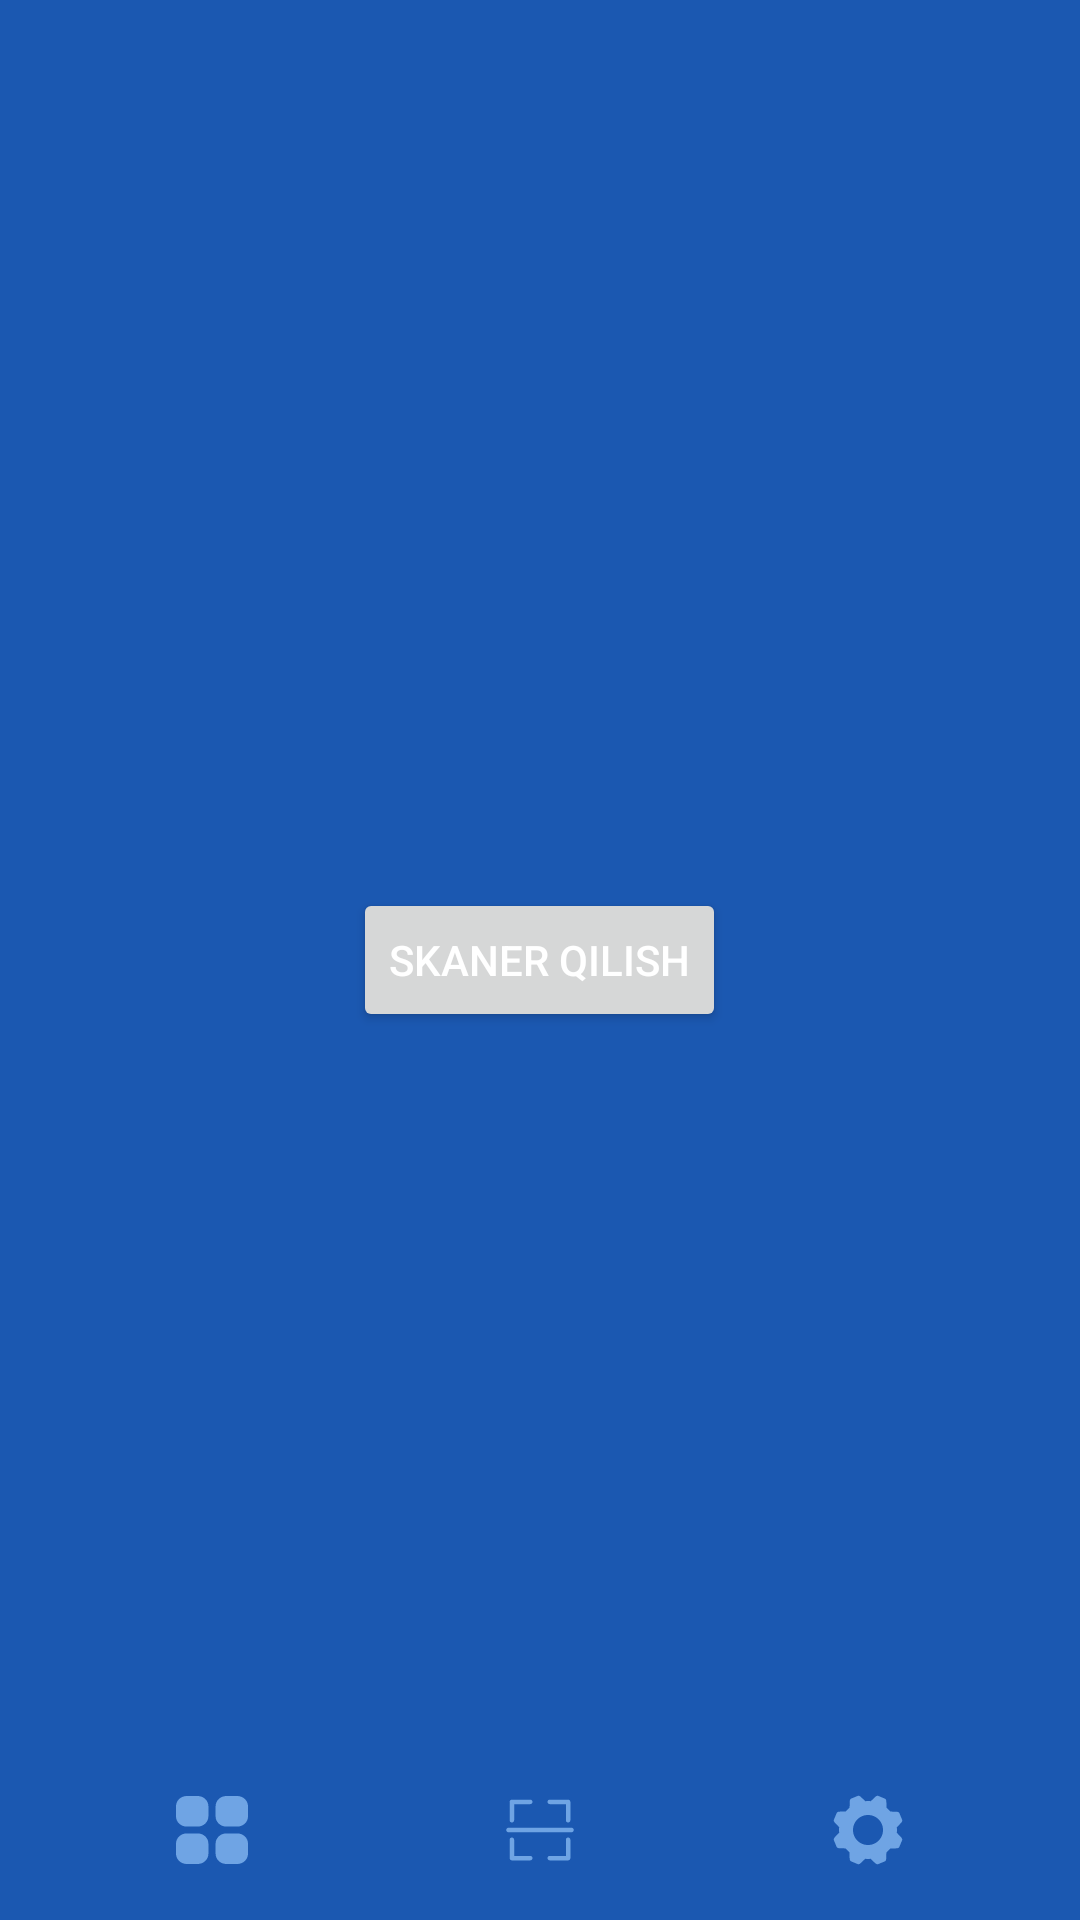

Android layout source for this screen:
<!-- AndroidManifest.xml: application theme Theme.Antivirus -->
<!-- res/layout/activity_scanner.xml -->
<?xml version="1.0" encoding="utf-8"?>
<RelativeLayout xmlns:android="http://schemas.android.com/apk/res/android"
    android:layout_width="match_parent"
    android:layout_height="match_parent"
    android:background="#1b58b1">

    
    <LinearLayout
        android:id="@+id/resultLayout"
        android:layout_width="match_parent"
        android:layout_height="wrap_content"
        android:orientation="vertical"
        android:visibility="gone"
        android:layout_centerVertical="true"
        android:layout_centerHorizontal="true"
        android:layout_alignParentTop="true">

      <LinearLayout
          android:layout_width="match_parent"
          android:layout_height="wrap_content"
          android:orientation="vertical"
          android:background="@android:color/transparent">
          <TextView
              android:id="@+id/tvResult"
              android:layout_width="match_parent"
              android:layout_height="wrap_content"
              android:text="Natija shu yerda chiqadi"
              android:textColor="#FFFFFF"
              android:textSize="16sp"
              android:padding="8dp"
              android:ellipsize="end"
              android:singleLine="true"/>
      </LinearLayout>

        <LinearLayout
            android:id="@+id/actionButtons"
            android:layout_width="match_parent"
            android:layout_height="wrap_content"
            android:orientation="vertical"
            android:gravity="center"
            android:background="@android:color/transparent"
            android:paddingTop="8dp">

            <Button
                android:id="@+id/btnVisit"
                android:layout_width="wrap_content"
                android:layout_height="wrap_content"
                android:text="Tashrif buyurish"
                android:visibility="gone"/>

            <Button
                android:id="@+id/btnShare"
                android:layout_width="wrap_content"
                android:layout_height="wrap_content"
                android:text="Ulash"
                android:layout_marginStart="8dp"/>

            <Button
                android:id="@+id/btnCopy"
                android:layout_width="wrap_content"
                android:layout_height="wrap_content"
                android:text="Nusxa olish"
                android:layout_marginStart="8dp"/>
        </LinearLayout>
    </LinearLayout>

    
    <Button
        android:id="@+id/btnRescan"
        android:layout_width="wrap_content"
        android:layout_height="wrap_content"
        android:layout_marginStart="8dp"
        android:layout_centerHorizontal="true"
        android:layout_centerVertical="true"
        android:text="Skaner qilish" />

    <include
        android:id="@+id/bottom_navigation"
        layout="@layout/bottom_navigation"
        android:layout_width="match_parent"
        android:layout_height="60dp"
        android:layout_alignParentBottom="true"/>

</RelativeLayout>
<!-- res/layout/bottom_navigation.xml (included above) -->
<LinearLayout
    xmlns:android="http://schemas.android.com/apk/res/android"
    android:id="@+id/bottom_navigation"
    android:layout_width="match_parent"
    android:layout_height="60dp"
    android:orientation="horizontal"
    android:gravity="center"
    android:background="@android:color/transparent"
    android:paddingHorizontal="16dp">

    
    <LinearLayout
        android:id="@+id/nav_home"
        android:layout_width="0dp"
        android:layout_height="match_parent"
        android:layout_weight="1"
        android:gravity="center"
        android:clickable="true"
        android:background="?android:attr/selectableItemBackground">
        <ImageView
            android:layout_width="24dp"
            android:layout_height="24dp"
            android:src="@drawable/ic_menu"/>
    </LinearLayout>

    
    <LinearLayout
        android:id="@+id/nav_multi"
        android:layout_width="0dp"
        android:layout_height="match_parent"
        android:layout_weight="1"
        android:gravity="center"
        android:clickable="true"
        android:background="?android:attr/selectableItemBackground">
        <ImageView
            android:layout_width="24dp"
            android:layout_height="24dp"
            android:src="@drawable/ic_scan"/>
    </LinearLayout>

    
    <LinearLayout
        android:id="@+id/nav_settings"
        android:layout_width="0dp"
        android:layout_height="match_parent"
        android:layout_weight="1"
        android:gravity="center"
        android:clickable="true"
        android:background="?android:attr/selectableItemBackground">
        <ImageView
            android:layout_width="24dp"
            android:layout_height="24dp"
            android:src="@drawable/ic_settings"/>
    </LinearLayout>

</LinearLayout>
<!-- resources referenced by this layout -->
<resources>
  <!-- drawable ic_menu (drawable) -->
  <vector xmlns:android="http://schemas.android.com/apk/res/android"
      android:width="21dp"
      android:height="20dp"
      android:viewportWidth="21"
      android:viewportHeight="20">
    <path
        android:pathData="M17.85,11L14.7,11C12.96,11 11.55,12.343 11.55,14L11.55,17C11.55,18.657 12.96,20 14.7,20L17.85,20C19.59,20 21,18.657 21,17L21,14C21,12.343 19.59,11 17.85,11M6.3,11L3.15,11C1.41,11 0,12.343 0,14L0,17C0,18.657 1.41,20 3.15,20L6.3,20C8.04,20 9.45,18.657 9.45,17L9.45,14C9.45,12.343 8.04,11 6.3,11M17.85,0L14.7,0C12.96,0 11.55,1.343 11.55,3L11.55,6C11.55,7.657 12.96,9 14.7,9L17.85,9C19.59,9 21,7.657 21,6L21,3C21,1.343 19.59,0 17.85,0M9.45,3L9.45,6C9.45,7.657 8.04,9 6.3,9L3.15,9C1.41,9 0,7.657 0,6L0,3C0,1.343 1.41,0 3.15,0L6.3,0C8.04,0 9.45,1.343 9.45,3"
        android:strokeWidth="1"
        android:fillColor="#6fa4e4"
        android:fillType="evenOdd"
        android:strokeColor="#00000000"/>
  </vector>
  <!-- drawable ic_scan: vector/xml drawable (drawable, 2259 chars, omitted) -->
  <!-- drawable ic_settings: vector/xml drawable (drawable, 2862 chars, omitted) -->
  <style name="Theme.Antivirus" parent="Theme.MaterialComponents.DayNight.NoActionBar">
          <item name="android:windowBackground">@color/white</item>
          <item name="android:textColorPrimary">#FFFFFF</item>
          <item name="android:textColorSecondary">#BBBBBB</item>
          
          <item name="colorPrimary">@color/purple_200</item>
          <item name="colorPrimaryVariant">@color/white</item>
          <item name="colorOnPrimary">@color/white</item>
          
          <item name="colorSecondary">@color/teal_200</item>
          <item name="colorSecondaryVariant">@color/teal_200</item>
          <item name="colorOnSecondary">@color/white</item>
          
          <item name="android:statusBarColor">@color/white</item>
          
      </style>
  <color name="white">#FFFFFFFF</color>
  <color name="purple_200">#FFBB86FC</color>
  <color name="teal_200">#FF03DAC5</color>
</resources>
